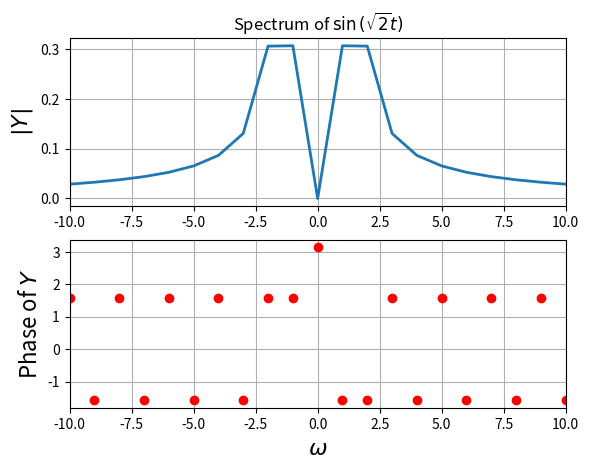
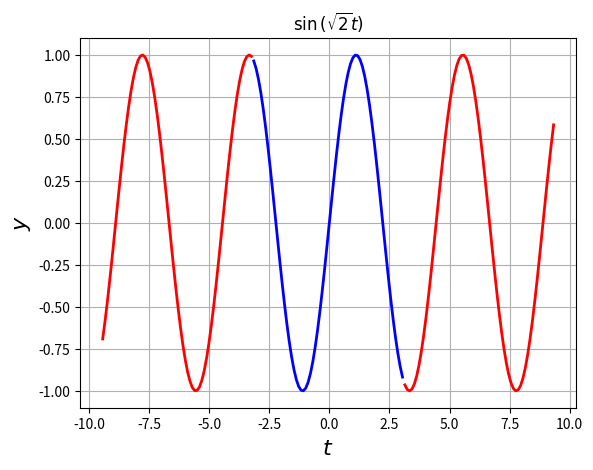
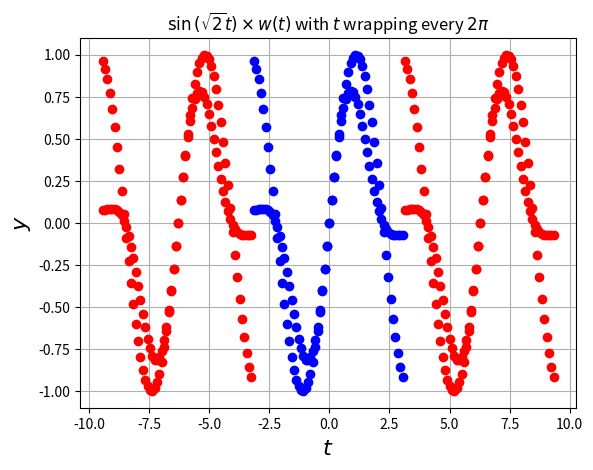
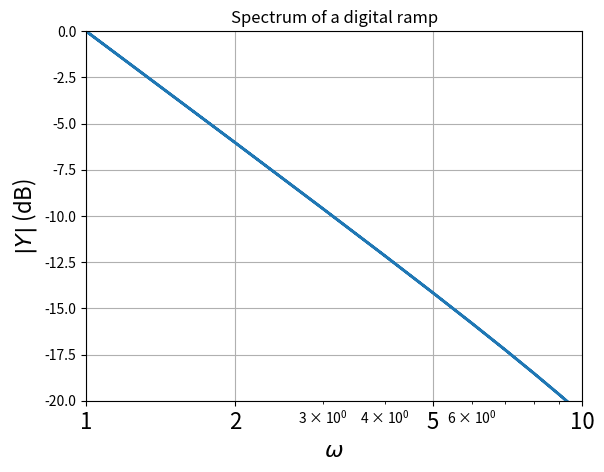
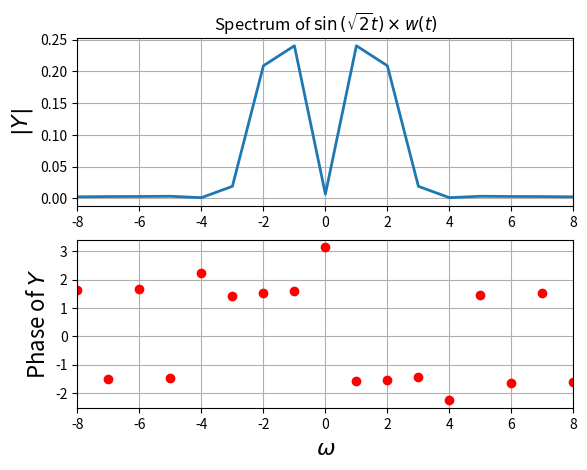
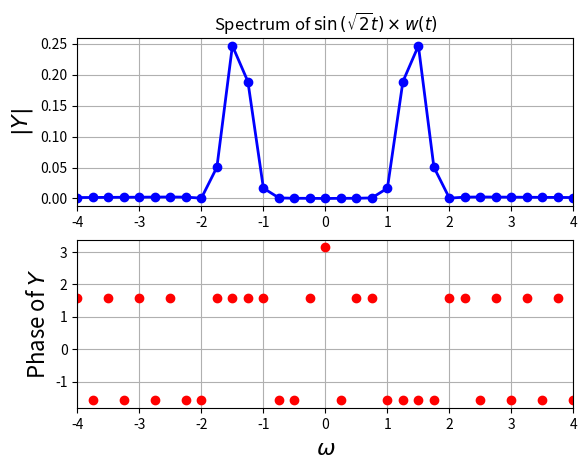
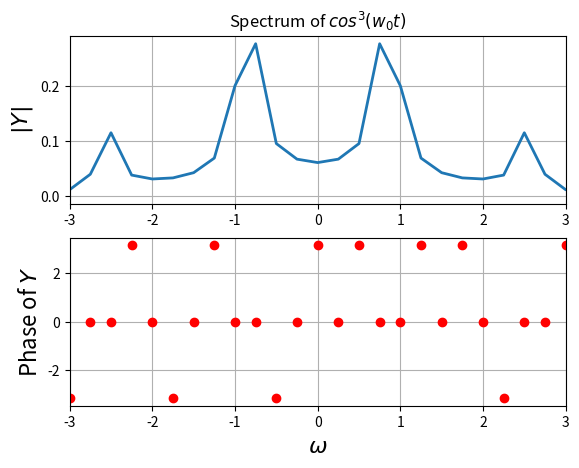
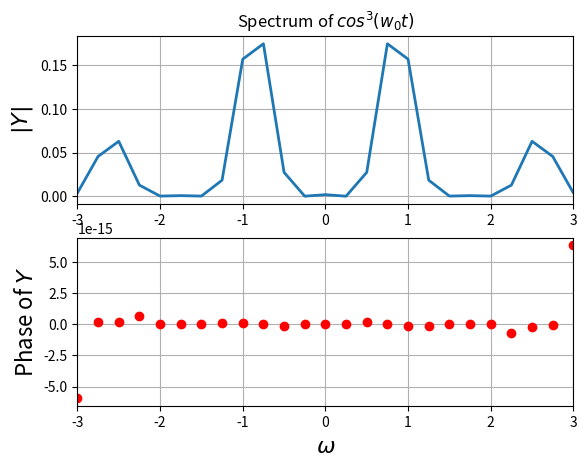
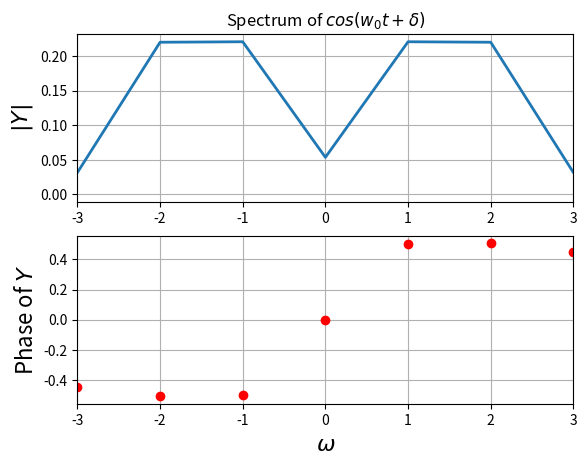
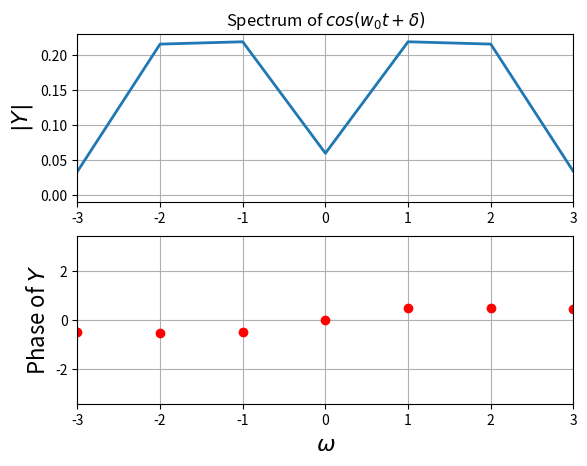
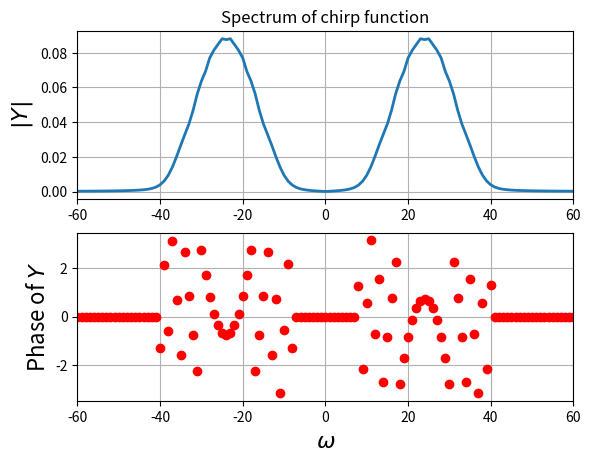
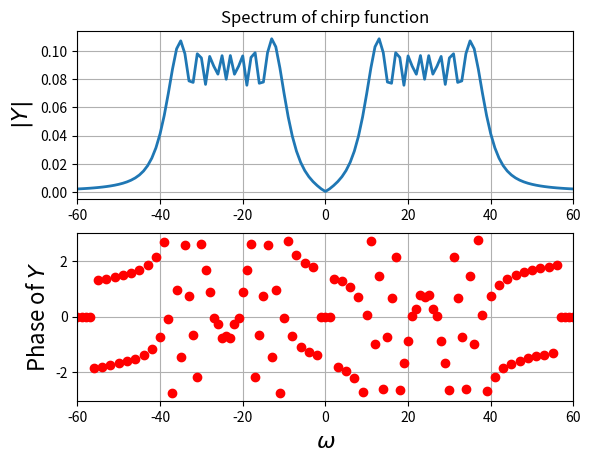
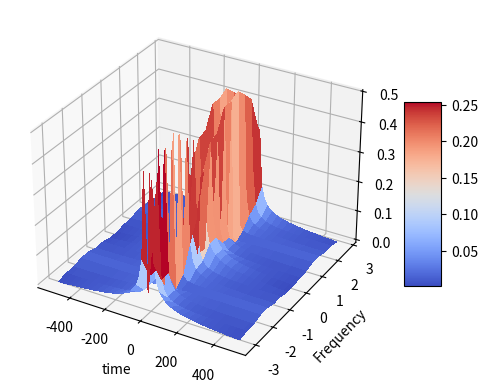
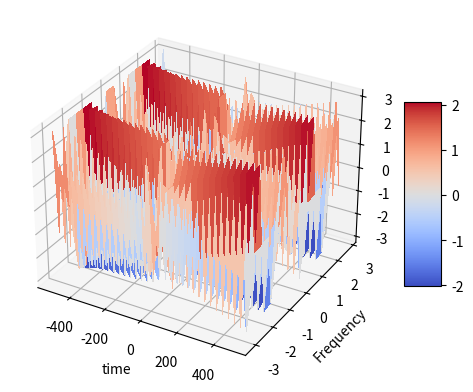

Python code for these plots, in order:
#Importing required modules
from pylab import *
import numpy as np
from mpl_toolkits.mplot3d import Axes3D
from matplotlib import cm

#examples

#Spectrum of sin(sqrt(2)t)
t=linspace(-np.pi,np.pi,65)[:-1]
dt=t[1]-t[0]
fmax=1/dt
y=np.sin(np.sqrt(2)*t)
y[0]=0 # the sample corresponding to -tmax should be set zeroo
y=fftshift(y) # make y start with y(t=0)
Y=fftshift(fft(y))/64.0
w=linspace(-np.pi*fmax,np.pi*fmax,65)[:-1]
figure()
subplot(2,1,1)
plot(w,abs(Y),lw=2)
xlim([-10,10])
ylabel(r"$|Y|$",size=16)
title(r"Spectrum of $\sin\left(\sqrt{2}t\right)$")
grid(True)
subplot(2,1,2)
plot(w,np.angle(Y),'ro',lw=2)
xlim([-10,10])
ylabel(r"Phase of $Y$",size=16)
xlabel(r"$\omega$",size=16)
grid(True)
savefig("fig10-1.png")
show()

#Time function over several time intervals
t1=linspace(-np.pi,np.pi,65)[:-1]
t2=linspace(-3*np.pi,-np.pi,65)[:-1]
t3=linspace(np.pi,3*np.pi,65)[:-1]
# y=sin(sqrt(2)*t)
figure(2)
plot(t1,np.sin(np.sqrt(2)*t1),'b',lw=2)
plot(t2,np.sin(np.sqrt(2)*t2),'r',lw=2)
plot(t3,np.sin(np.sqrt(2)*t3),'r',lw=2)
ylabel(r"$y$",size=16)
xlabel(r"$t$",size=16)
title(r"$\sin\left(\sqrt{2}t\right)$")
grid(True)
savefig("fig10-2.png")
show()

#Replicating just over t1
t=linspace(-np.pi,np.pi,65)[:-1]
dt=t[1]-t[0]
fmax=1/dt
y=np.sin(np.sqrt(2)*t1)
figure(3)
plot(t1,y,'bo',lw=2)
plot(t2,y,'ro',lw=2)
plot(t3,y,'ro',lw=2)
ylabel(r"$y$",size=16)
xlabel(r"$t$",size=16)
title(r"$\sin\left(\sqrt{2}t\right)$ with $t$ wrapping every $2\pi$ ")
grid(True)
savefig("fig10-3.png")
show()

#Spectrum of digital ramp
t=linspace(-np.pi,np.pi,65)[:-1]
dt=t[1]-t[0]
fmax=1/dt
y=t
y[0]=0 # the sample corresponding to -tmax should be set zeroo
y=fftshift(y) # make y start with y(t=0)
Y=fftshift(fft(y))/64.0
w=linspace(-np.pi*fmax,np.pi*fmax,65);w=w[:-1]
figure()
semilogx(abs(w),20*np.log10(abs(Y)),lw=2)
xlim([1,10])
ylim([-20,0])
xticks([1,2,5,10],["1","2","5","10"],size=16)
ylabel(r"$|Y|$ (dB)",size=16)
title(r"Spectrum of a digital ramp")
xlabel(r"$\omega$",size=16)
grid(True)
savefig("fig10-4.png")
show()

#sin(sqrt(2)t)*w(t) with t wrapping every 2pi
t1=linspace(-np.pi,np.pi,65)[:-1]
t2=linspace(-3*np.pi,-np.pi,65)[:-1]
t3=linspace(np.pi,3*np.pi,65)[:-1]
n=np.arange(64)
wnd=fftshift(0.54+0.46*np.cos(2*np.pi*n/63))
y=np.sin(np.sqrt(2)*t1)*wnd
figure(3)
plot(t1,y,'bo',lw=2)
plot(t2,y,'ro',lw=2)
plot(t3,y,'ro',lw=2)
ylabel(r"$y$",size=16)
xlabel(r"$t$",size=16)
title(r"$\sin\left(\sqrt{2}t\right)\times w(t)$ with $t$ wrapping every $2\pi$ ")
grid(True)
savefig("fig10-5.png")
show()

#Spectrum of sin(sqrt(2)t)*w(t)
t=linspace(-np.pi,np.pi,65);t=t[:-1]
dt=t[1]-t[0];fmax=1/dt
n=np.arange(64)
wnd=fftshift(0.54+0.46*np.cos(2*np.pi*n/63))
y=np.sin(np.sqrt(2)*t)*wnd
y[0]=0 # the sample corresponding to -tmax should be set zeroo
y=fftshift(y) # make y start with y(t=0)
Y=fftshift(fft(y))/64.0
w=linspace(-np.pi*fmax,np.pi*fmax,65);w=w[:-1]
figure()
subplot(2,1,1)
plot(w,abs(Y),lw=2)
xlim([-8,8])
ylabel(r"$|Y|$",size=16)
title(r"Spectrum of $\sin\left(\sqrt{2}t\right)\times w(t)$")
grid(True)
subplot(2,1,2)
plot(w,np.angle(Y),'ro',lw=2)
xlim([-8,8])
ylabel(r"Phase of $Y$",size=16)
xlabel(r"$\omega$",size=16)
grid(True)
savefig("fig10-6.png")
show()

#Spectrum of sin(sqrt(2)t)*w(t) over increased points
t=linspace(-4*np.pi,4*np.pi,257)[:-1]
dt=t[1]-t[0]
fmax=1/dt
n=np.arange(256)
wnd=fftshift(0.54+0.46*np.cos(2*np.pi*n/256))
y=np.sin(np.sqrt(2)*t)
# y=sin(1.25*t)
y=y*wnd
y[0]=0 # the sample corresponding to -tmax should be set zeroo
y=fftshift(y) # make y start with y(t=0)
Y=fftshift(fft(y))/256.0
w=linspace(-np.pi*fmax,np.pi*fmax,257);w=w[:-1]
figure()
subplot(2,1,1)
plot(w,abs(Y),'b',w,abs(Y),'bo',lw=2)
xlim([-4,4])
ylabel(r"$|Y|$",size=16)
title(r"Spectrum of $\sin\left(\sqrt{2}t\right)\times w(t)$")
grid(True)
subplot(2,1,2)
plot(w,np.angle(Y),'ro',lw=2)
xlim([-4,4])
ylabel(r"Phase of $Y$",size=16)
xlabel(r"$\omega$",size=16)
grid(True)
savefig("fig10-7.png")
show()

#helper functions
def spectrum(lim,n,f,t_=0,show_ = True,t_lims = False,windowing= False,xlim1=10,title1 = r"Spectrum of $\sin\left(\sqrt{2}t\right)$",xlabel1 = r"$\omega$",ylabel1= r"$|Y|$", ylabel2 = r"Phase of $Y$",savename = "abc.png"):
    if(t_lims):
        t = t_
    else:
        t=linspace(-lim,lim,n+1)[:-1]
    dt=t[1]-t[0];
    fmax=1/dt
    y = f(t)
    if (windowing):
        m=np.arange(n)
        wnd=fftshift(0.54+0.46*np.cos(2*np.pi*m/n))
        y = y*wnd
    y[0]=0 # the sample corresponding to -tmax should be set zeroo
    y=fftshift(y) # make y start with y(t=0)
    Y=fftshift(fft(y))/float(n)
    w=linspace(-np.pi*fmax,np.pi*fmax,n+1)[:-1]
    
    mag = abs(Y)
    ph = np.angle(Y)
    if(show_):
        figure()
        subplot(2,1,1)
        plot(w,mag,lw=2)
        xlim([-xlim1,xlim1])
        ylabel(ylabel1,size=16)
        title(title1)
        grid(True)
        subplot(2,1,2)
        ph[np.where(mag<3e-3)] = 0
        plot(w,ph,'ro',lw=2)
        xlim([-xlim1,xlim1])
        ylabel(ylabel2,size=16)
        xlabel(xlabel1,size=16)
        grid(True)
        savefig(savename)
        show()
    return w,Y

#defining functions
def cos3(t,w0=0.86):
    return (np.cos(w0*t))**3

def cosine(t,w0=1.5,delta=0.5):
    return np.cos(w0*t + delta)

#Assignment questions

#FFT of cos^3 windowed and unwindowed
a,b = spectrum(4*np.pi,64*4,cos3,xlim1= 3,windowing=False, title1 = r"Spectrum of $cos^3(w_0t)$",savename = '10-8.png')
a,b = spectrum(4*np.pi,64*4,cos3,xlim1= 3,windowing=True, title1 = r"Spectrum of $cos^3(w_0t)$",savename = '10-8.png')

#question 3
#FFT of cos(wt+delta) windowed windowed to estimate w, delta
w,Y = spectrum(np.pi,128,cosine,xlim1= 3,windowing=True, title1 = r"Spectrum of $cos(w_0t + \delta)$",savename = '10-8.png')

def est_omega(w,Y):
    ii = np.where(w>0)
    omega = (sum(abs(Y[ii])**2*w[ii])/sum(abs(Y[ii])**2))#weighted average
    print ("omega = ", omega)

def est_delta(w,Y,sup = 1e-4,window = 1):
    ii_1=np.where(np.logical_and(np.abs(Y)>sup, w>0))[0]
    np.sort(ii_1)
    points=ii_1[1:window+1]
    print (np.sum(np.angle(Y[points]))/len(points))#weighted average for first 2 points

est_omega(w,Y)
est_delta(w,Y)

#question 4
def noisycosine(t,w0=1.5,delta=0.5):
    return np.cos(w0*t + delta) + 0.1*np.random.randn(128)

w,Y = spectrum(np.pi,128,noisycosine,xlim1= 3,windowing=True, title1 = r"Spectrum of $cos(w_0t + \delta)$")

est_omega(w,Y)
est_delta(w,Y)

#question 5
 
def chirp(t):
    return np.cos(16*(1.5 + t/(2*np.pi))*t) 

w,Y = spectrum(np.pi,1024,chirp,xlim1= 60,windowing=True, title1 = r"Spectrum of chirp function")
w,Y = spectrum(np.pi,1024,chirp,xlim1= 60,windowing=False, title1 = r"Spectrum of chirp function")

#question 6

t=np.linspace(-np.pi,np.pi,1025);t=t[:-1]
t_arrays=np.split(t,16)

Y_mags=np.zeros((16,64))
Y_angles=np.zeros((16,64))
#splitting array and doing fft
for i in range(len(t_arrays)):
    w,Y = spectrum(lim = 10,t_ = t_arrays[i],t_lims=True,n = 64,f = chirp,xlim1= 60,windowing=False, title1 = r"Spectrum of chirp function",show_ = False)
    Y_mags[i] =  abs(Y)
    Y_angles[i] = np.angle(Y)

#plotting
fig = plt.figure()
ax = fig.add_subplot(111, projection='3d')

t=np.linspace(-np.pi,np.pi,1025);t=t[:-1]
fmax = 1/(t[1]-t[0])
t=t[::64]
w=np.linspace(-fmax*np.pi,fmax*np.pi,64+1);w=w[:-1]
t,w=np.meshgrid(t,w)

surf=ax.plot_surface(w,t,Y_mags.T,cmap=cm.coolwarm,linewidth=0, antialiased=False)
fig.colorbar(surf, shrink=0.5, aspect=5)
plt.ylabel("Frequency")
plt.xlabel("time")

plt.show()

fig = plt.figure()
ax = fig.add_subplot(111, projection='3d')
surf=ax.plot_surface(w,t,Y_angles.T,cmap=cm.coolwarm,linewidth=0, antialiased=False)
fig.colorbar(surf, shrink=0.5, aspect=5)
plt.ylabel("Frequency")
plt.xlabel("time")
plt.show()